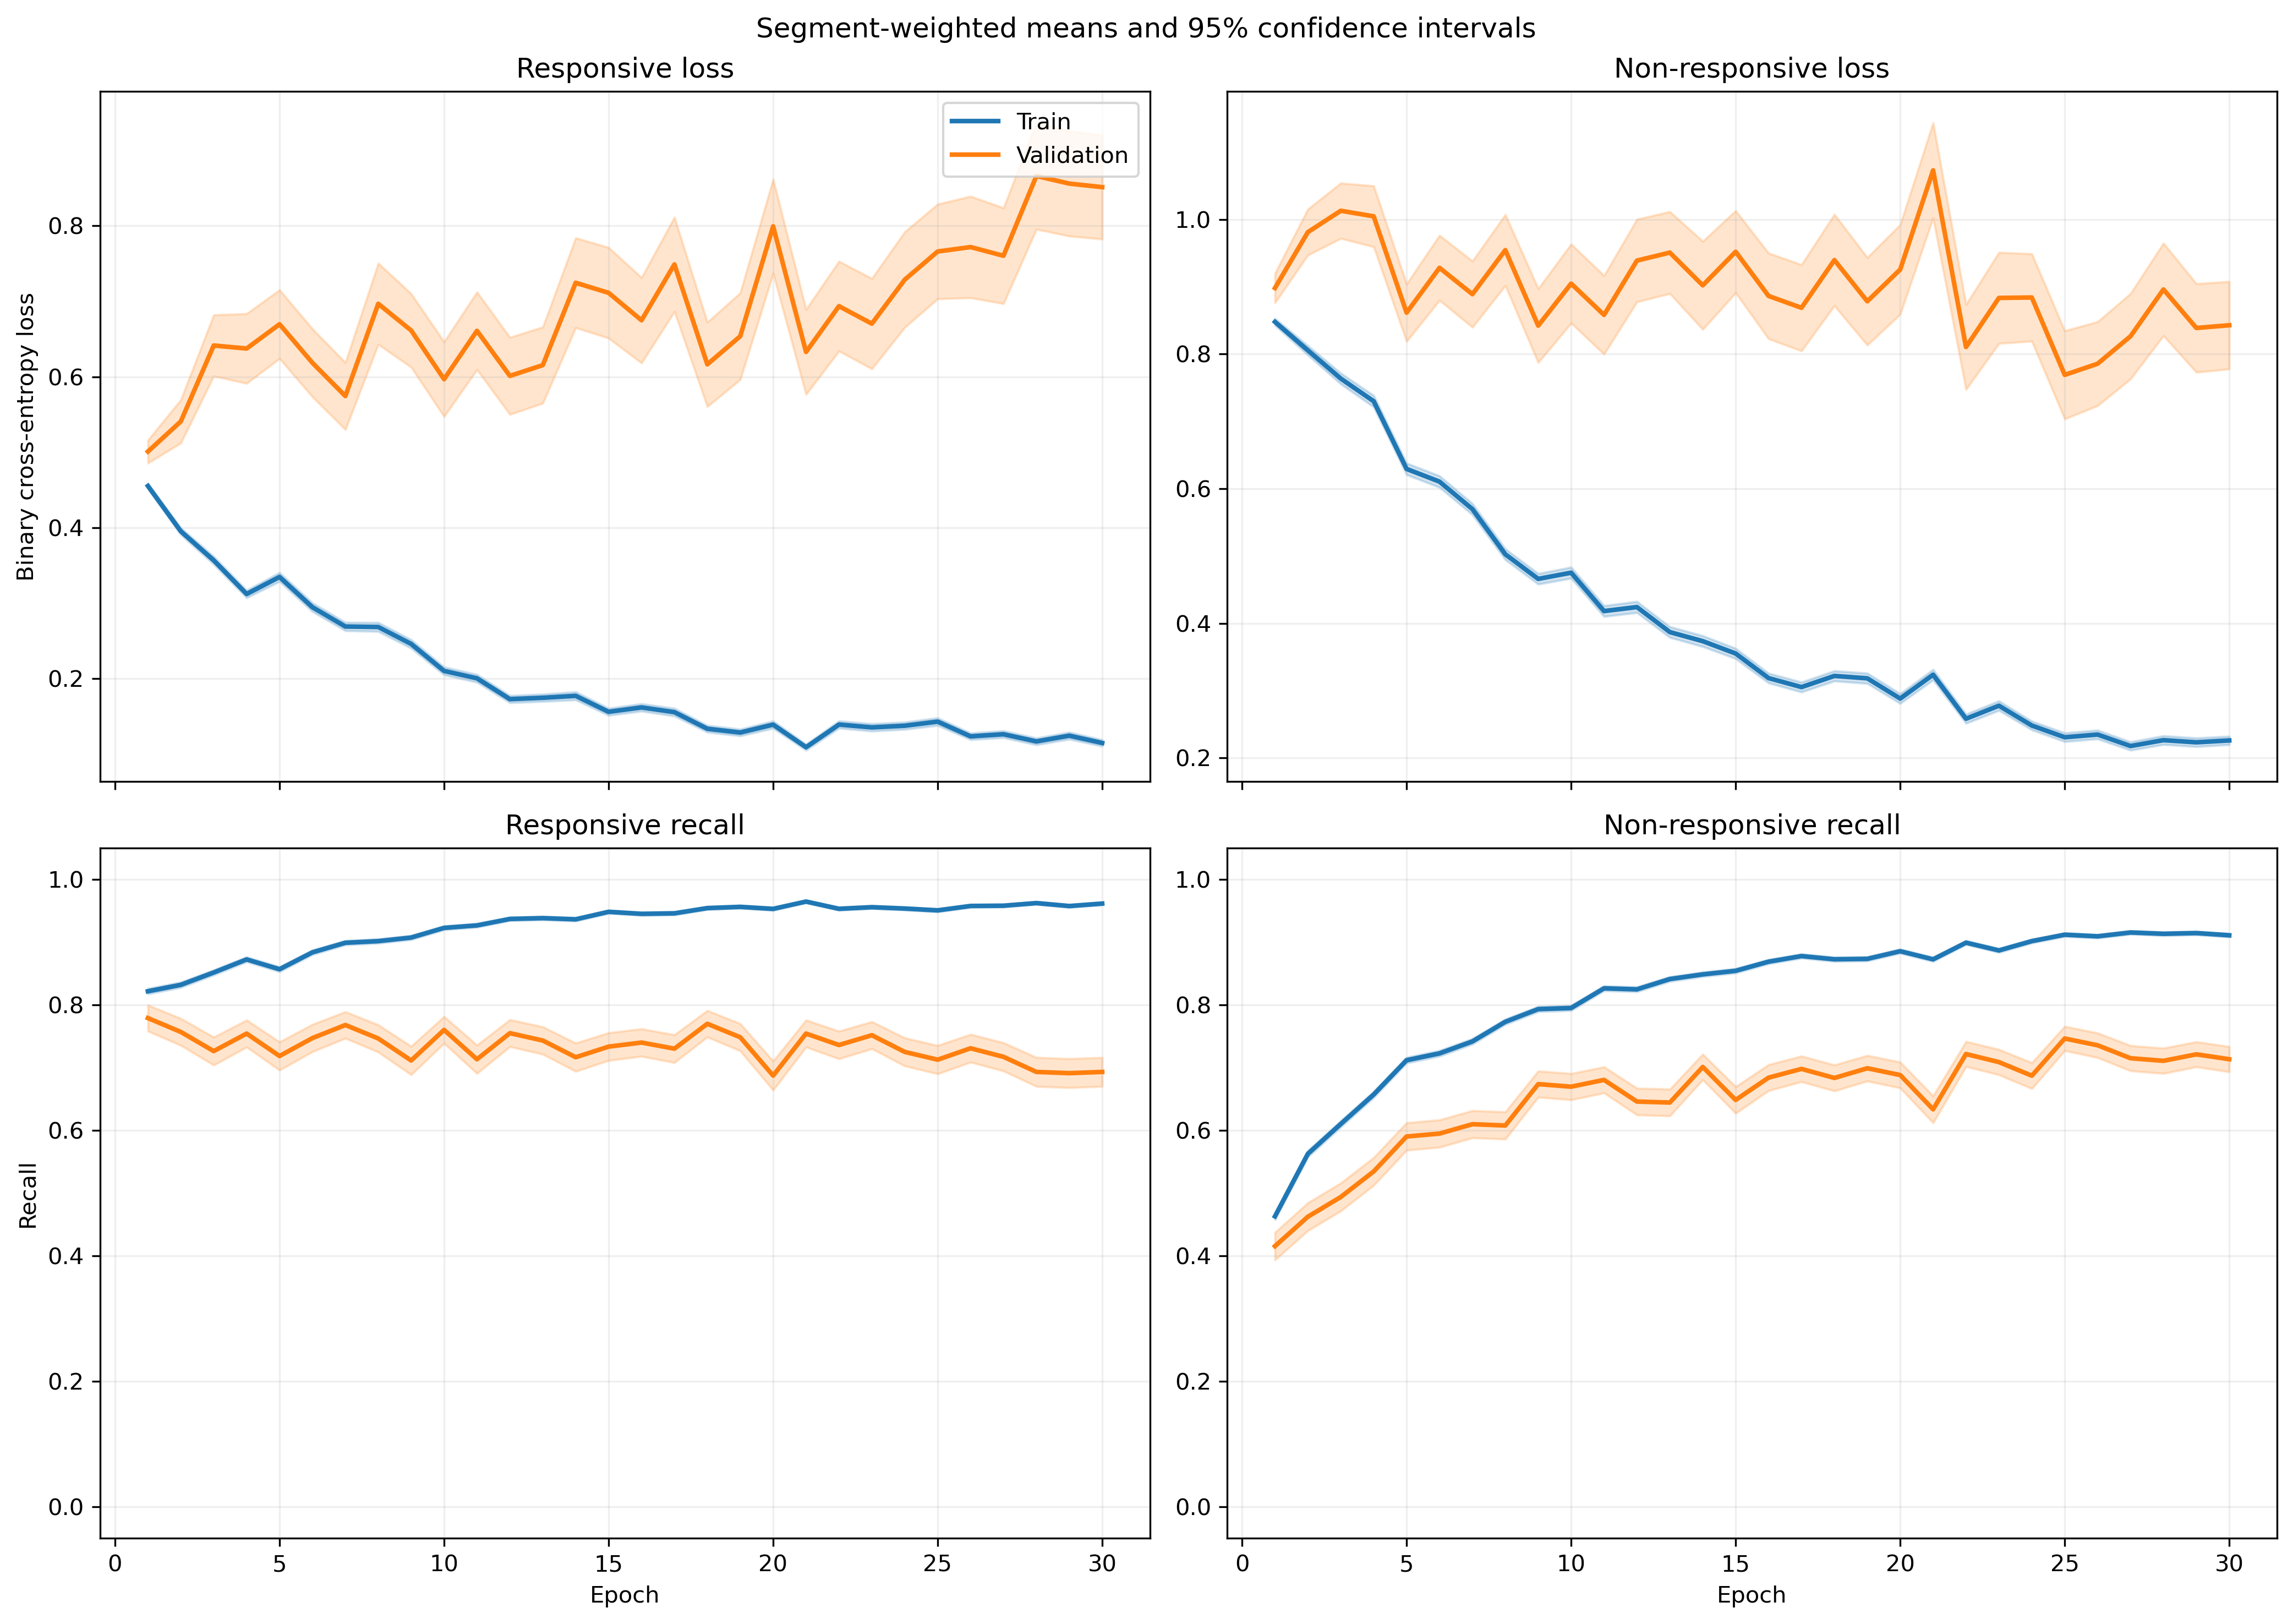

The file beside this chart, header and first rows:
fold, epoch, split, r_loss, r_loss_count, r_loss_sum, r_loss_sum_sq, r_recall, r_recall_count, r_recall_sum, r_recall_sum_sq, nr_loss, nr_loss_count, nr_loss_sum, nr_loss_sum_sq, nr_recall, nr_recall_count, nr_recall_sum, nr_recall_sum_sq
1, 1, train, 0.4679, 1525, 713.6, 458.1, 0.8072, 1525, 1231, 1231, 0.8245, 1940, 1600, 1753, 0.4753, 1940, 922.0, 922.0
1, 1, validation, 0.2771, 13, 3.602, 1.296, 0.9231, 13, 12.0, 12.0, , 0, 0.0, 0.0, , 0, 0.0, 0.0
1, 2, train, 0.3714, 1525, 566.3, 437.5, 0.8564, 1525, 1306, 1306, 0.819, 1940, 1589, 2176, 0.5392, 1940, 1046, 1046
1, 2, validation, 0.2163, 13, 2.812, 1.01, 0.9231, 13, 12.0, 12.0, , 0, 0.0, 0.0, , 0, 0.0, 0.0
1, 3, train, 0.345, 1525, 526.1, 513, 0.8597, 1525, 1311, 1311, 0.7304, 1940, 1417, 2272, 0.6381, 1940, 1238, 1238
1, 3, validation, 0.1594, 13, 2.073, 0.4621, 1.0, 13, 13.0, 13.0, , 0, 0.0, 0.0, , 0, 0.0, 0.0
1, 4, train, 0.3501, 1525, 533.9, 546, 0.8636, 1525, 1317, 1317, 0.6291, 1940, 1220, 1885, 0.6902, 1940, 1339, 1339
1, 4, validation, 0.2507, 13, 3.26, 2.043, 0.9231, 13, 12.0, 12.0, , 0, 0.0, 0.0, , 0, 0.0, 0.0
1, 5, train, 0.3668, 1525, 559.4, 678.2, 0.8433, 1525, 1286, 1286, 0.5413, 1940, 1050, 1750, 0.7562, 1940, 1467, 1467
1, 5, validation, 0.125, 13, 1.625, 0.278, 1.0, 13, 13.0, 13.0, , 0, 0.0, 0.0, , 0, 0.0, 0.0
1, 6, train, 0.2795, 1525, 426.3, 449, 0.8977, 1525, 1369, 1369, 0.5561, 1940, 1079, 1845, 0.7433, 1940, 1442, 1442
1, 6, validation, 0.153, 13, 1.989, 0.4158, 1.0, 13, 13.0, 13.0, , 0, 0.0, 0.0, , 0, 0.0, 0.0
1, 7, train, 0.2893, 1525, 441.1, 496.6, 0.8866, 1525, 1352, 1352, 0.5328, 1940, 1034, 1748, 0.7459, 1940, 1447, 1447
1, 7, validation, 0.08752, 13, 1.138, 0.1629, 1.0, 13, 13.0, 13.0, , 0, 0.0, 0.0, , 0, 0.0, 0.0
1, 8, train, 0.3394, 1525, 517.5, 870.5, 0.8748, 1525, 1334, 1334, 0.4075, 1940, 790.6, 1429, 0.8124, 1940, 1576, 1576
1, 8, validation, 0.1293, 13, 1.681, 0.3938, 1.0, 13, 13.0, 13.0, , 0, 0.0, 0.0, , 0, 0.0, 0.0
1, 9, train, 0.2848, 1525, 434.3, 583.8, 0.8905, 1525, 1358, 1358, 0.3686, 1940, 715.1, 1132, 0.8314, 1940, 1613, 1613
1, 9, validation, 0.1511, 13, 1.964, 0.6444, 1.0, 13, 13.0, 13.0, , 0, 0.0, 0.0, , 0, 0.0, 0.0
1, 10, train, 0.1626, 1525, 248, 265.9, 0.939, 1525, 1432, 1432, 0.5792, 1940, 1124, 2348, 0.7531, 1940, 1461, 1461
1, 10, validation, 0.3076, 13, 3.998, 3.649, 0.7692, 13, 10.0, 10.0, , 0, 0.0, 0.0, , 0, 0.0, 0.0
1, 11, train, 0.2232, 1525, 340.4, 515.2, 0.9141, 1525, 1394, 1394, 0.3849, 1940, 746.7, 1730, 0.8603, 1940, 1669, 1669
1, 11, validation, 0.1467, 13, 1.907, 1.161, 0.9231, 13, 12.0, 12.0, , 0, 0.0, 0.0, , 0, 0.0, 0.0
1, 12, train, 0.1587, 1525, 242, 249.9, 0.9449, 1525, 1441, 1441, 0.4032, 1940, 782.2, 1492, 0.8268, 1940, 1604, 1604
1, 12, validation, 0.6772, 13, 8.803, 13.96, 0.6923, 13, 9.0, 9.0, , 0, 0.0, 0.0, , 0, 0.0, 0.0
1, 13, train, 0.2243, 1525, 342.1, 591.9, 0.9167, 1525, 1398, 1398, 0.2723, 1940, 528.3, 1175, 0.8985, 1940, 1743, 1743
1, 13, validation, 0.3177, 13, 4.13, 6.561, 0.9231, 13, 12.0, 12.0, , 0, 0.0, 0.0, , 0, 0.0, 0.0
1, 14, train, 0.1523, 1525, 232.3, 256.2, 0.943, 1525, 1438, 1438, 0.3515, 1940, 682, 1218, 0.8521, 1940, 1653, 1653
1, 14, validation, 0.2525, 13, 3.283, 3.673, 0.8462, 13, 11.0, 11.0, , 0, 0.0, 0.0, , 0, 0.0, 0.0
1, 15, train, 0.1942, 1525, 296.1, 331, 0.9311, 1525, 1420, 1420, 0.2894, 1940, 561.4, 921.8, 0.8825, 1940, 1712, 1712
1, 15, validation, 0.1278, 13, 1.661, 1.144, 0.9231, 13, 12.0, 12.0, , 0, 0.0, 0.0, , 0, 0.0, 0.0
1, 16, train, 0.1387, 1525, 211.5, 251.9, 0.9475, 1525, 1445, 1445, 0.3432, 1940, 665.8, 1309, 0.8608, 1940, 1670, 1670
1, 16, validation, 0.1629, 13, 2.117, 1.553, 0.9231, 13, 12.0, 12.0, , 0, 0.0, 0.0, , 0, 0.0, 0.0
1, 17, train, 0.1503, 1525, 229.2, 305.7, 0.9502, 1525, 1449, 1449, 0.3258, 1940, 632, 1202, 0.8711, 1940, 1690, 1690
1, 17, validation, 0.06185, 13, 0.8041, 0.4329, 1.0, 13, 13.0, 13.0, , 0, 0.0, 0.0, , 0, 0.0, 0.0
1, 18, train, 0.103, 1525, 157, 126.7, 0.9725, 1525, 1483, 1483, 0.2693, 1940, 522.5, 841.2, 0.8856, 1940, 1718, 1718
1, 18, validation, 0.1303, 13, 1.694, 1.843, 0.9231, 13, 12.0, 12.0, , 0, 0.0, 0.0, , 0, 0.0, 0.0
1, 19, train, 0.1237, 1525, 188.7, 197.4, 0.9639, 1525, 1470, 1470, 0.2639, 1940, 512, 839.4, 0.8897, 1940, 1726, 1726
1, 19, validation, 0.1921, 13, 2.498, 3.819, 0.9231, 13, 12.0, 12.0, , 0, 0.0, 0.0, , 0, 0.0, 0.0
1, 20, train, 0.1689, 1525, 257.6, 441.5, 0.9449, 1525, 1441, 1441, 0.3137, 1940, 608.7, 1349, 0.8675, 1940, 1683, 1683
1, 20, validation, 0.1353, 13, 1.758, 2.455, 0.9231, 13, 12.0, 12.0, , 0, 0.0, 0.0, , 0, 0.0, 0.0
1, 21, train, 0.1129, 1525, 172.2, 270.4, 0.9646, 1525, 1471, 1471, 0.3945, 1940, 765.3, 2023, 0.8546, 1940, 1658, 1658
1, 21, validation, 0.03282, 13, 0.4267, 0.1443, 1.0, 13, 13.0, 13.0, , 0, 0.0, 0.0, , 0, 0.0, 0.0
1, 22, train, 0.1619, 1525, 246.9, 399.1, 0.9397, 1525, 1433, 1433, 0.2061, 1940, 399.9, 818.8, 0.9211, 1940, 1787, 1787
1, 22, validation, 0.3782, 13, 4.917, 7.767, 0.8462, 13, 11.0, 11.0, , 0, 0.0, 0.0, , 0, 0.0, 0.0
1, 23, train, 0.1447, 1525, 220.6, 265.2, 0.9462, 1525, 1443, 1443, 0.2156, 1940, 418.2, 697.8, 0.9119, 1940, 1769, 1769
1, 23, validation, 0.3361, 13, 4.369, 6.864, 0.9231, 13, 12.0, 12.0, , 0, 0.0, 0.0, , 0, 0.0, 0.0
1, 24, train, 0.1138, 1525, 173.5, 157.2, 0.9633, 1525, 1469, 1469, 0.2515, 1940, 487.8, 887, 0.9077, 1940, 1761, 1761
1, 24, validation, 0.2948, 13, 3.832, 11.22, 0.9231, 13, 12.0, 12.0, , 0, 0.0, 0.0, , 0, 0.0, 0.0
1, 25, train, 0.16, 1525, 244, 368.4, 0.9443, 1525, 1440, 1440, 0.1621, 1940, 314.5, 543.1, 0.9351, 1940, 1814, 1814
1, 25, validation, 0.5773, 13, 7.505, 17.56, 0.8462, 13, 11.0, 11.0, , 0, 0.0, 0.0, , 0, 0.0, 0.0
1, 26, train, 0.1112, 1525, 169.6, 206.8, 0.9652, 1525, 1472, 1472, 0.2898, 1940, 562.2, 951.2, 0.882, 1940, 1711, 1711
1, 26, validation, 0.4723, 13, 6.14, 12.48, 0.8462, 13, 11.0, 11.0, , 0, 0.0, 0.0, , 0, 0.0, 0.0
1, 27, train, 0.1772, 1525, 270.2, 357.2, 0.9403, 1525, 1434, 1434, 0.1723, 1940, 334.2, 458.9, 0.9273, 1940, 1799, 1799
1, 27, validation, 0.2815, 13, 3.66, 7.963, 0.9231, 13, 12.0, 12.0, , 0, 0.0, 0.0, , 0, 0.0, 0.0
1, 28, train, 0.1742, 1525, 265.6, 527.7, 0.9416, 1525, 1436, 1436, 0.1908, 1940, 370.2, 725.9, 0.9289, 1940, 1802, 1802
1, 28, validation, 0.5309, 13, 6.901, 12.55, 0.6923, 13, 9.0, 9.0, , 0, 0.0, 0.0, , 0, 0.0, 0.0
1, 29, train, 0.1015, 1525, 154.8, 197.7, 0.9692, 1525, 1478, 1478, 0.2056, 1940, 398.8, 809.3, 0.9278, 1940, 1800, 1800
1, 29, validation, 0.225, 13, 2.925, 3.646, 0.9231, 13, 12.0, 12.0, , 0, 0.0, 0.0, , 0, 0.0, 0.0
1, 30, train, 0.05921, 1525, 90.3, 96.49, 0.9856, 1525, 1503, 1503, 0.2516, 1940, 488, 927.8, 0.901, 1940, 1748, 1748
1, 30, validation, 0.2023, 13, 2.63, 5.526, 0.9231, 13, 12.0, 12.0, , 0, 0.0, 0.0, , 0, 0.0, 0.0
... 1,140 more rows
